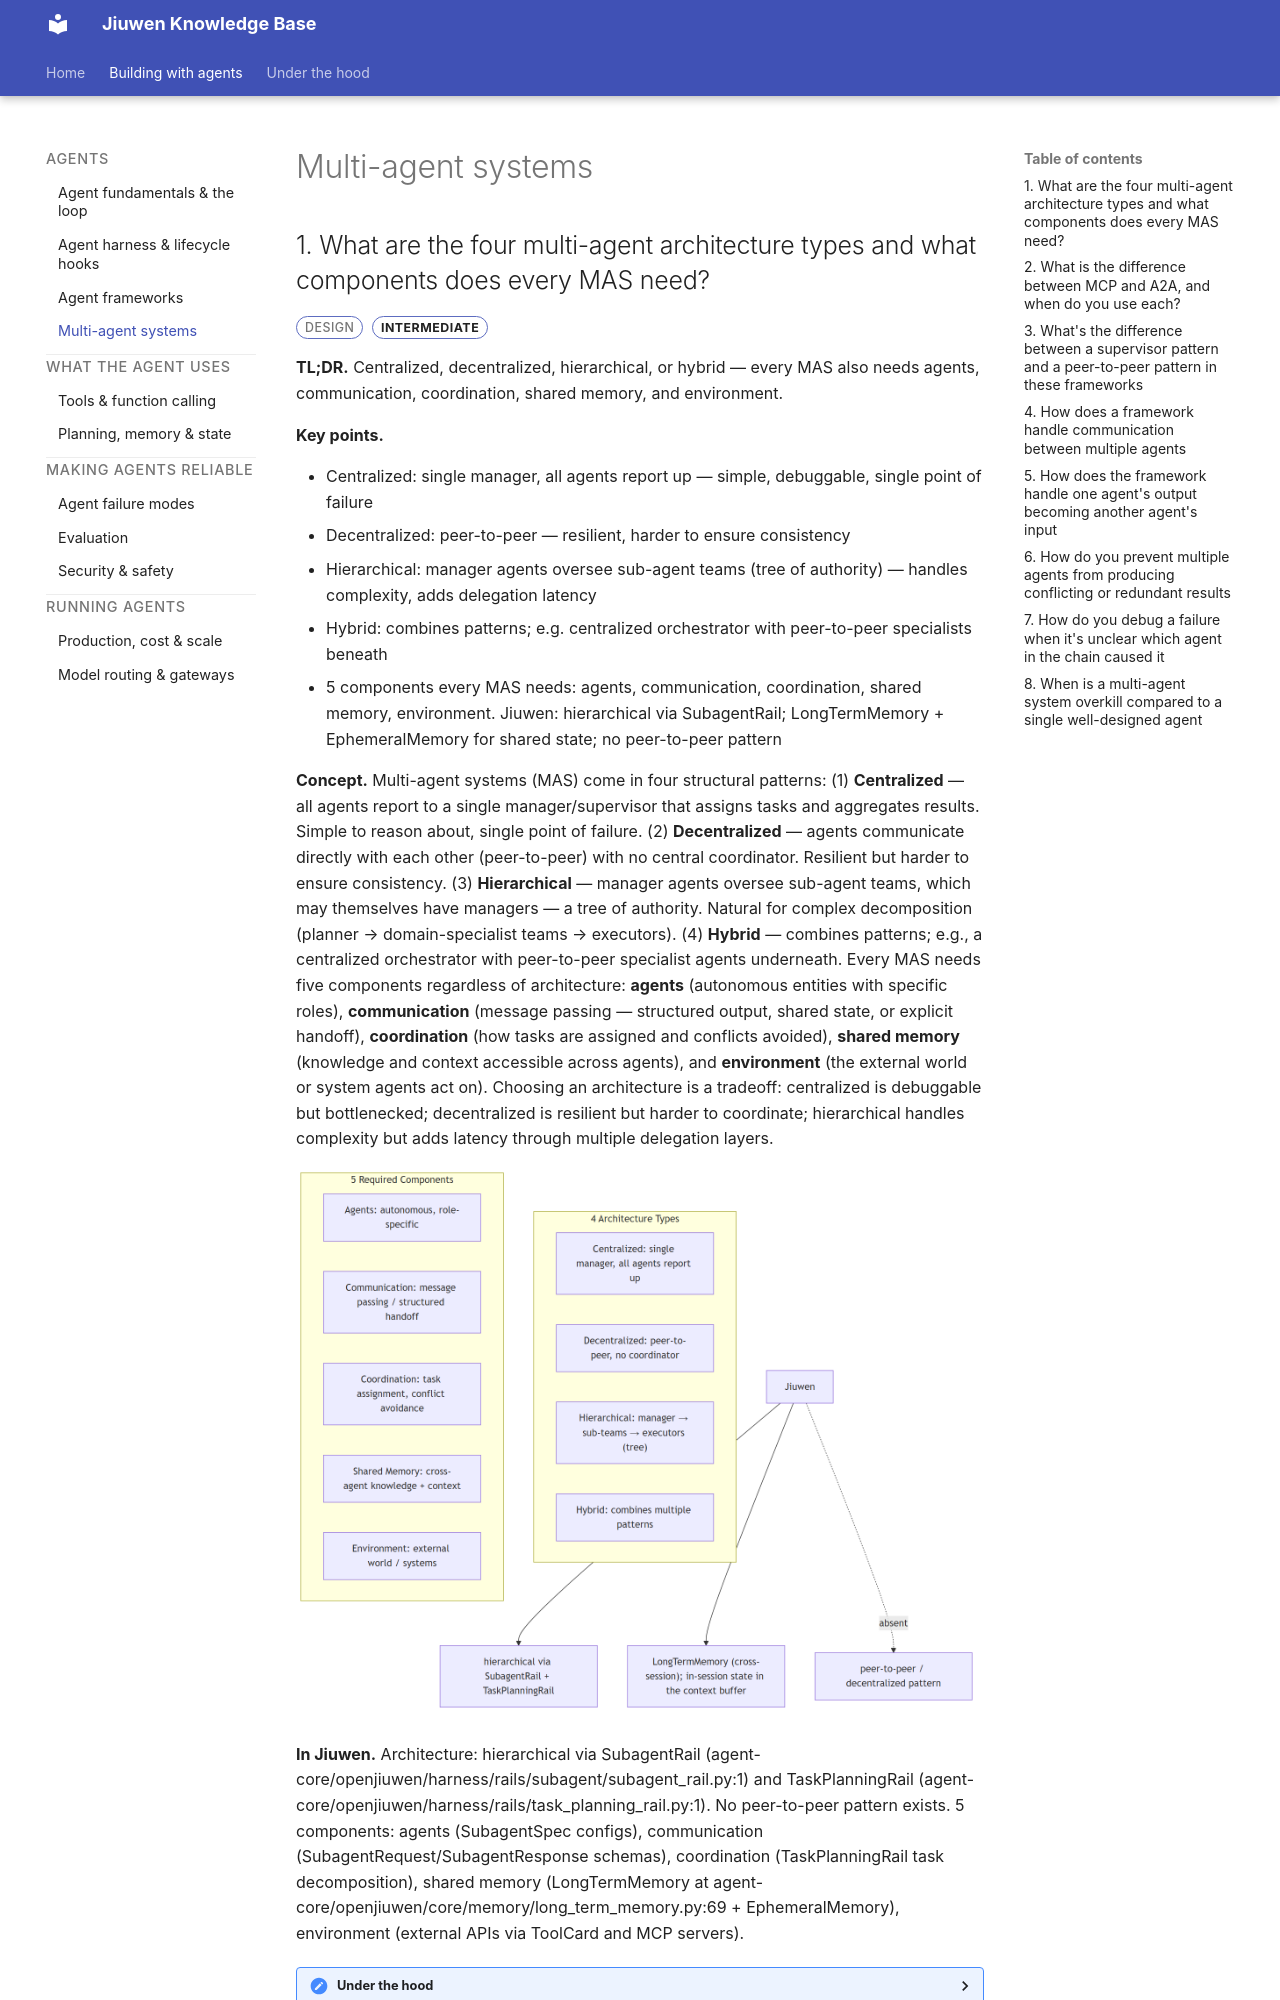

repository: michaelatamuk/openjiuwen-knowledge · page: 09-multi-agent-systems.html · generator: mkdocs

<div class="topic-nav">
<a class="topic-nav__link topic-nav__prev" href="08-agent-frameworks.html"><span class="topic-nav__dir">← Previous</span><span class="topic-nav__name">Agent frameworks</span></a>
<a class="topic-nav__link topic-nav__next" href="06-tools-and-function-calling.html"><span class="topic-nav__dir">Next →</span><span class="topic-nav__name">Tools and function calling</span></a>
</div>

# Multi-agent systems
